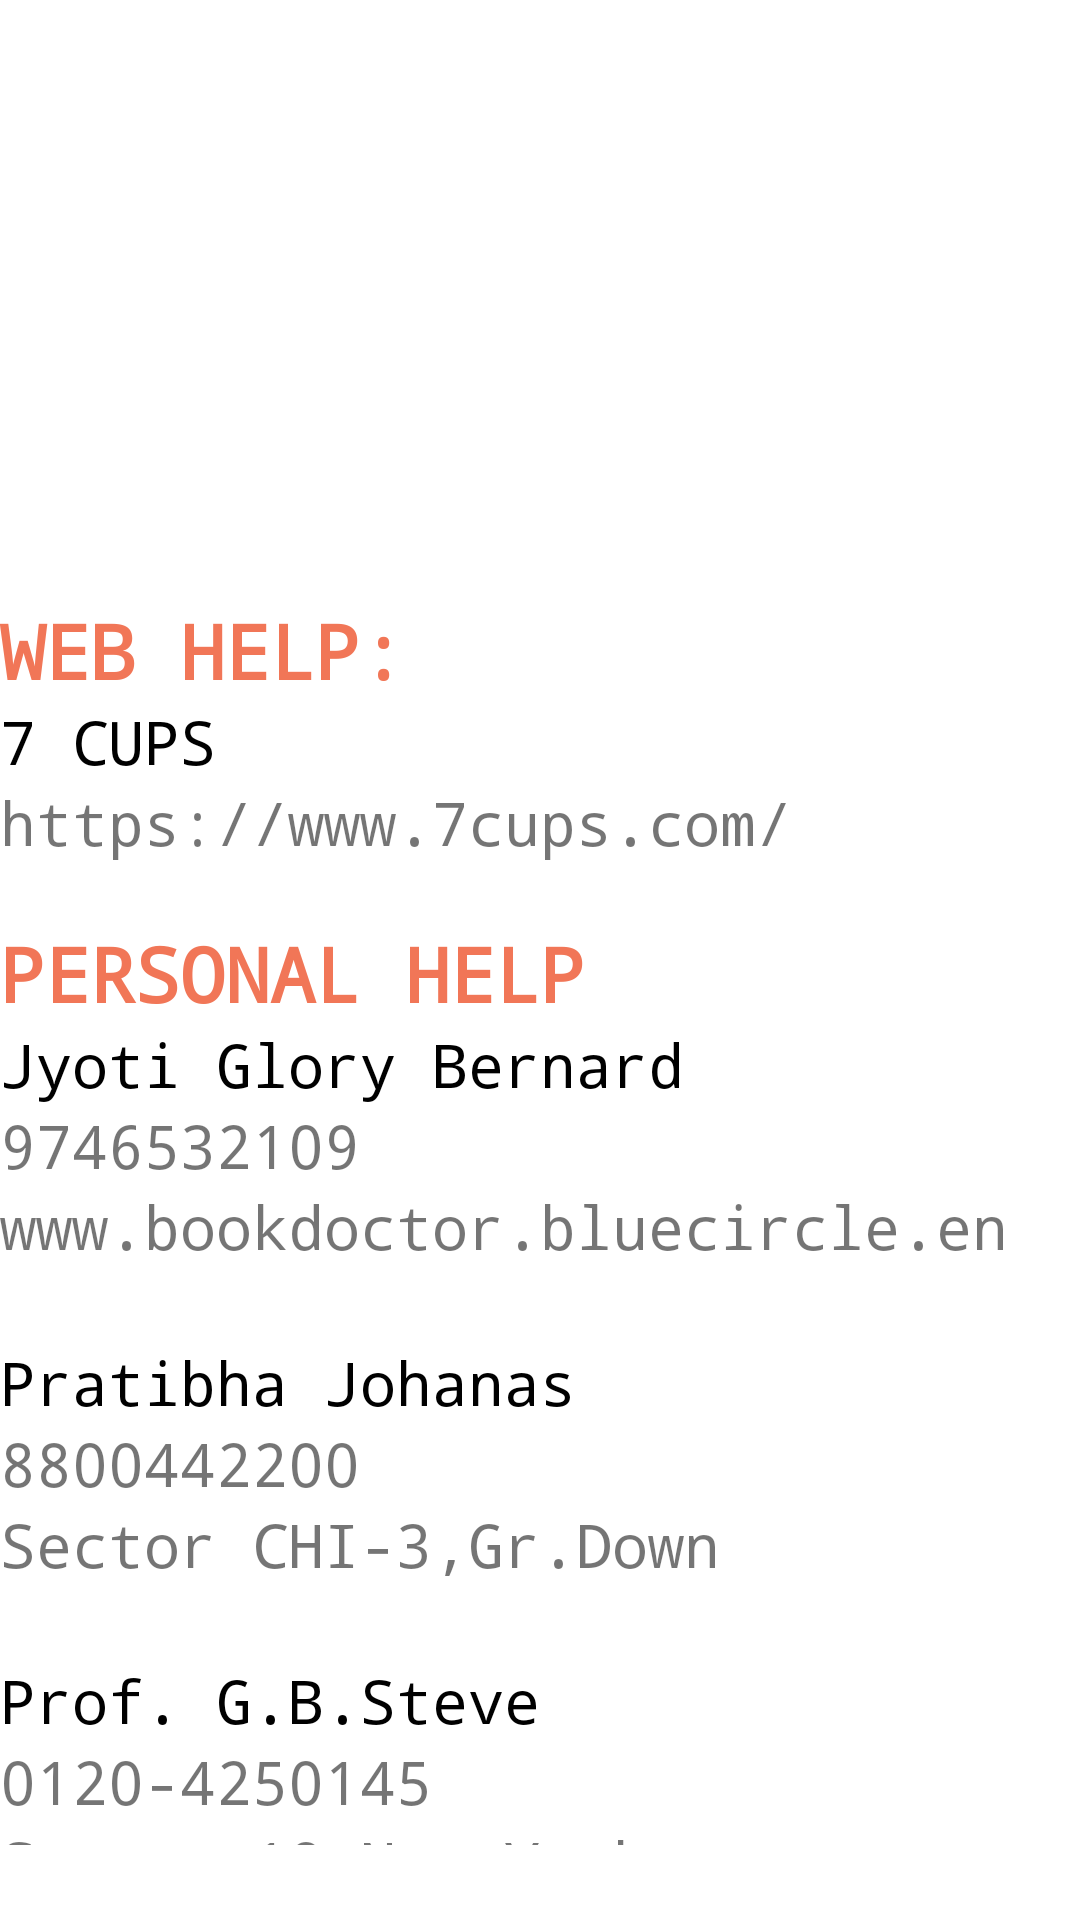

This screen was rendered from an Android layout file. Write that file and the resources it references.
<!-- AndroidManifest.xml: application theme Theme.PTSDetector -->
<!-- res/layout/activity_suggestion.xml -->
<LinearLayout xmlns:android="http://schemas.android.com/apk/res/android"
    xmlns:app="http://schemas.android.com/apk/res-auto"
    xmlns:tools="http://schemas.android.com/tools"
    android:layout_width="match_parent"
    android:layout_height="match_parent"
    tools:context=".Suggestion"
    android:orientation="vertical"
    android:layout_margin="15dp"
    android:background="#ffffff">
    <ImageView
        android:id="@+id/imageView"
        android:layout_width="wrap_content"
        android:layout_height="200dp"
        app:layout_constraintVertical_bias="0.0"
        app:srcCompat="@drawable/ptsd" />

    <TextView
        android:id="@+id/tv"
        android:layout_width="wrap_content"
        android:layout_height="wrap_content"
        android:textSize="25sp"
        android:textStyle="bold"
        android:fontFamily= "monospace"
        android:text="WEB HELP:"
        android:textColor="#f17657"
        />
    <TextView
        android:id="@+id/tv1"
        android:layout_width="wrap_content"
        android:layout_height="wrap_content"
        android:textSize="20sp"
        android:fontFamily= "monospace"
        android:text="7 CUPS"
        android:textColor="#000000"

        />
    <TextView
        android:id="@+id/tv14"
        android:layout_width="wrap_content"
        android:layout_height="wrap_content"
        android:textSize="20sp"
        android:fontFamily= "monospace"
        android:text="https://www.7cups.com/"
        android:layout_marginBottom="20dp"
        />

    <TextView
        android:id="@+id/tv2"
        android:layout_width="wrap_content"
        android:layout_height="wrap_content"
        android:textSize="25sp"
        android:textStyle="bold"
        android:fontFamily= "monospace"
        android:text="PERSONAL HELP"
        android:textColor="#f17657"
        />
    <TextView
        android:id="@+id/tv3"
        android:layout_width="wrap_content"
        android:layout_height="wrap_content"
        android:textSize="20sp"
        android:fontFamily= "monospace"
        android:text="Jyoti Glory Bernard"
        android:textColor="#000000"
        />
    <TextView
        android:id="@+id/tv5"
        android:layout_width="wrap_content"
        android:layout_height="wrap_content"
        android:textSize="20sp"
        android:fontFamily= "monospace"
        android:text="9746532109"
        />
    <TextView
        android:id="@+id/tv4"
        android:layout_width="wrap_content"
        android:layout_height="wrap_content"
        android:textSize="20sp"
        android:fontFamily= "monospace"
        android:text="www.bookdoctor.bluecircle.en"
        android:layout_marginBottom="25dp"
        />
    <TextView
        android:id="@+id/tv6"
        android:layout_width="wrap_content"
        android:layout_height="wrap_content"
        android:textSize="20sp"
        android:fontFamily= "monospace"
        android:text="Pratibha Johanas"
        android:textColor="#000000"
        />
    <TextView
        android:id="@+id/tv7"
        android:layout_width="wrap_content"
        android:layout_height="wrap_content"
        android:textSize="20sp"
        android:fontFamily= "monospace"
        android:text="8800442200"
        />
    <TextView
        android:id="@+id/tv8"
        android:layout_width="wrap_content"
        android:layout_height="wrap_content"
        android:textSize="20sp"
        android:fontFamily= "monospace"
        android:text="Sector CHI-3,Gr.Down"
        android:layout_marginBottom="25dp"
        />
    <TextView
        android:id="@+id/tv9"
        android:layout_width="wrap_content"
        android:layout_height="wrap_content"
        android:textSize="20sp"
        android:fontFamily= "monospace"
        android:text="Prof. G.B.Steve"
        android:textColor="#000000"
        />
    <TextView
        android:id="@+id/tv10"
        android:layout_width="wrap_content"
        android:layout_height="wrap_content"
        android:textSize="20sp"
        android:fontFamily= "monospace"
        android:text="0120-4250145"
        />
    <TextView
        android:id="@+id/tv11"
        android:layout_width="wrap_content"
        android:layout_height="wrap_content"
        android:textSize="20sp"
        android:fontFamily= "monospace"
        android:text="Sector 18,New York"
        android:layout_marginBottom="25dp"
        />


</LinearLayout>
<!-- resources referenced by this layout -->
<resources>
  <style name="Theme.PTSDetector" parent="Theme.MaterialComponents.DayNight.DarkActionBar">
          
          <item name="colorPrimary">@color/purple_500</item>
          <item name="colorPrimaryVariant">@color/purple_700</item>
          <item name="colorOnPrimary">@color/white</item>
          
          <item name="colorSecondary">@color/teal_200</item>
          <item name="colorSecondaryVariant">@color/teal_700</item>
          <item name="colorOnSecondary">@color/black</item>
          
          <item name="android:statusBarColor">?attr/colorPrimaryVariant</item>
          
      </style>
  <color name="purple_500">#FF4081</color>
  <color name="purple_700">#FF4081</color>
  <color name="white">#FFFFFFFF</color>
  <color name="teal_200">#FF03DAC5</color>
  <color name="teal_700">#FF018786</color>
  <color name="black">#FF000000</color>
</resources>
